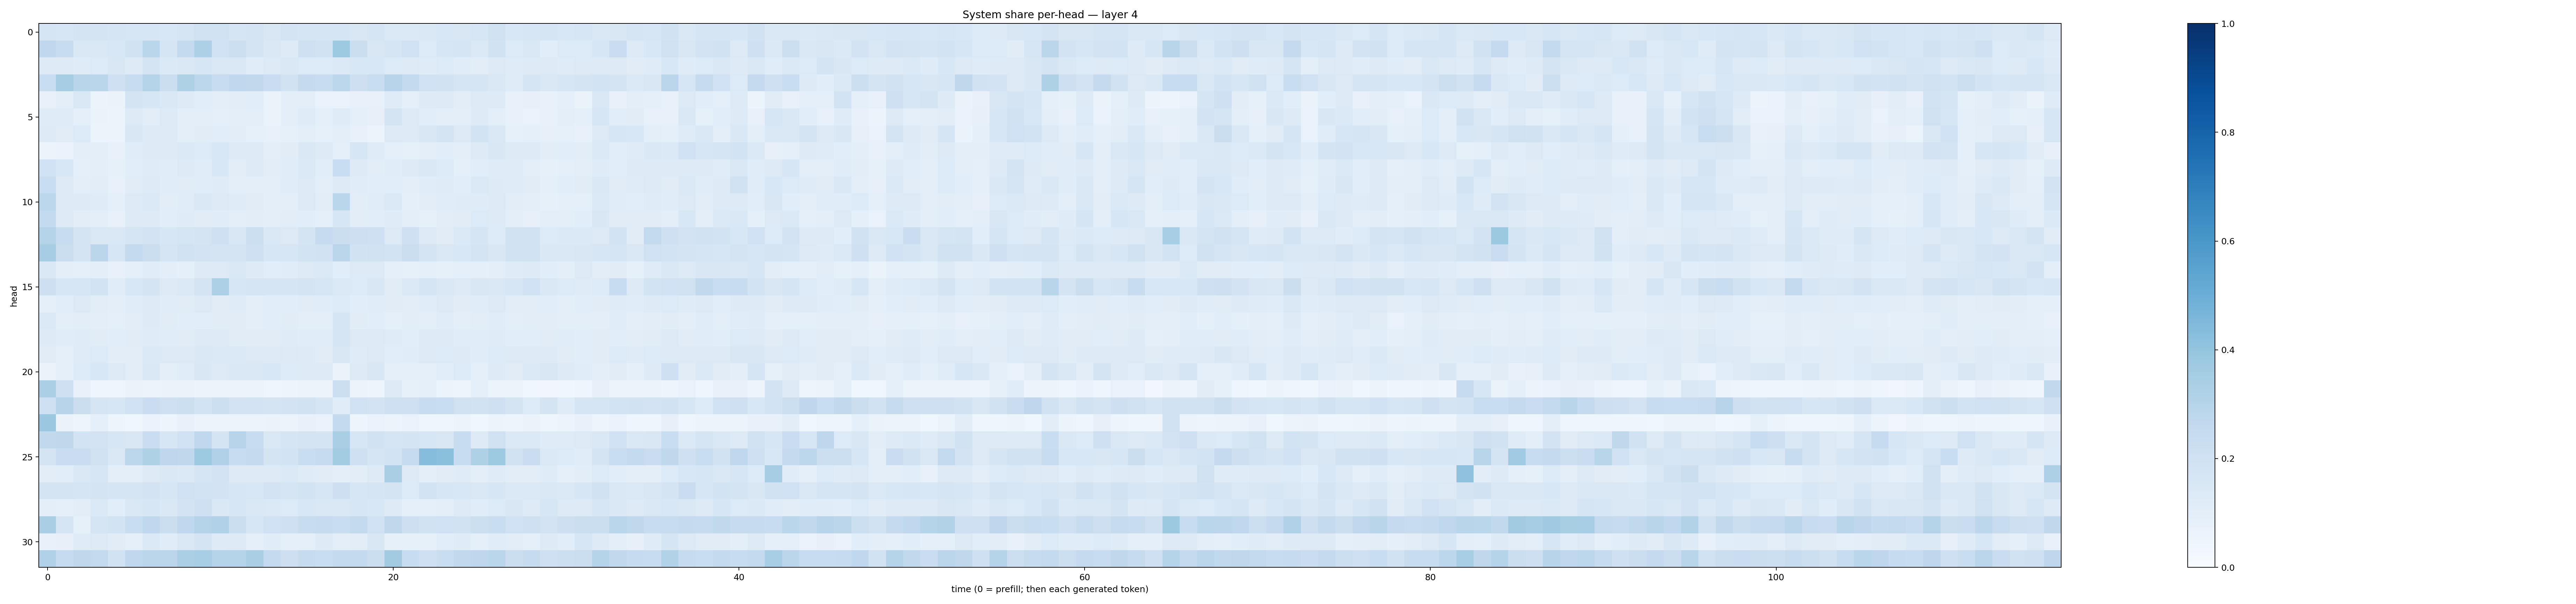

Values plotted in this chart, from the file beside it:
0.167108, 0.16147295, 0.17216119, 0.17948352, 0.16800332, 0.16361034, 0.15948474, 0.15561678, 0.16755867, 0.19592905, 0.19881919, 0.17154156, 0.1743179, 0.15146299, 0.17490888, 0.16520295, 0.16856045, 0.17037721, 0.1497136, 0.1674642, 0.13949265, 0.13763924, 0.14380658, 0.15336204
0.2695, 0.2398, 0.1442, 0.1482, 0.1525, 0.1887, 0.2887, 0.1648, 0.2569, 0.3278, 0.2011, 0.2157, 0.1745, 0.1441, 0.1239, 0.2047, 0.1911, 0.3718, 0.2197, 0.149, 0.1659, 0.2017, 0.134, 0.1569
0.1316, 0.1268, 0.1195, 0.1331, 0.1486, 0.1247, 0.1739, 0.139, 0.1474, 0.1577, 0.1475, 0.1424, 0.116, 0.1273, 0.1435, 0.1342, 0.1352, 0.1388, 0.1539, 0.1526, 0.1345, 0.1317, 0.121, 0.134
0.2307, 0.3495, 0.2911, 0.2877, 0.2064, 0.2398, 0.3057, 0.2262, 0.3204, 0.2777, 0.2406, 0.2661, 0.2619, 0.2304, 0.1936, 0.2533, 0.238, 0.2793, 0.214, 0.234, 0.2939, 0.2587, 0.2024, 0.1884
0.07494, 0.09389, 0.1422, 0.06244, 0.06306, 0.1766, 0.1596, 0.1455, 0.1216, 0.1079, 0.09838, 0.1017, 0.1085, 0.06528, 0.09558, 0.09981, 0.06723, 0.06762, 0.07575, 0.07047, 0.1207, 0.09146, 0.1237, 0.1242
0.1199, 0.1194, 0.0929, 0.06576, 0.05977, 0.1277, 0.1034, 0.1271, 0.09853, 0.0989, 0.09138, 0.09608, 0.09507, 0.0663, 0.1001, 0.12, 0.09189, 0.1193, 0.0917, 0.08114, 0.1725, 0.1303, 0.1064, 0.1012
0.1274, 0.1126, 0.1363, 0.05378, 0.05782, 0.1518, 0.1307, 0.1279, 0.09604, 0.1108, 0.1094, 0.1052, 0.08206, 0.07099, 0.08322, 0.1005, 0.08208, 0.09508, 0.07145, 0.05823, 0.13, 0.1238, 0.1485, 0.178
0.05954, 0.07015, 0.09571, 0.09595, 0.07373, 0.116, 0.1226, 0.1305, 0.1384, 0.1341, 0.154, 0.1253, 0.1275, 0.09961, 0.1107, 0.1471, 0.1297, 0.08722, 0.1563, 0.1197, 0.09063, 0.08344, 0.09799, 0.1069
0.201, 0.1541, 0.08929, 0.1014, 0.08232, 0.1078, 0.1207, 0.1136, 0.1314, 0.1155, 0.1547, 0.104, 0.1231, 0.1016, 0.1137, 0.1385, 0.1055, 0.231, 0.1237, 0.1025, 0.1146, 0.1248, 0.1441, 0.1335
0.231, 0.123, 0.09932, 0.1027, 0.07812, 0.1109, 0.1268, 0.1135, 0.1127, 0.1154, 0.1175, 0.1013, 0.0982, 0.09424, 0.1144, 0.1287, 0.09664, 0.1322, 0.1149, 0.1065, 0.1061, 0.09777, 0.1153, 0.1184
0.2799, 0.1284, 0.124, 0.1178, 0.08966, 0.1291, 0.1389, 0.1029, 0.1146, 0.1429, 0.1261, 0.1195, 0.1113, 0.09563, 0.1004, 0.1297, 0.1048, 0.286, 0.1034, 0.1148, 0.1369, 0.08772, 0.1021, 0.1152
0.2601, 0.1303, 0.1019, 0.09983, 0.07642, 0.1307, 0.122, 0.1083, 0.1187, 0.1129, 0.1158, 0.09424, 0.1023, 0.1015, 0.1054, 0.1075, 0.08732, 0.1639, 0.1022, 0.1064, 0.1192, 0.09544, 0.08567, 0.1049
0.3081, 0.2409, 0.1794, 0.1451, 0.1454, 0.1647, 0.1825, 0.1604, 0.1679, 0.1766, 0.2056, 0.1506, 0.2178, 0.1431, 0.1293, 0.1789, 0.2496, 0.2228, 0.2147, 0.2087, 0.1278, 0.2071, 0.1325, 0.1122
0.3481, 0.2235, 0.1751, 0.2813, 0.1574, 0.2588, 0.2217, 0.1679, 0.1943, 0.1833, 0.1753, 0.1789, 0.2069, 0.1598, 0.1564, 0.1866, 0.1933, 0.2833, 0.1903, 0.1968, 0.1874, 0.2206, 0.1797, 0.1477
0.1483, 0.09646, 0.09347, 0.09993, 0.07302, 0.08603, 0.1168, 0.09831, 0.09209, 0.1217, 0.132, 0.1447, 0.1228, 0.1071, 0.116, 0.1266, 0.1405, 0.106, 0.1259, 0.1298, 0.09276, 0.08451, 0.0869, 0.0832
0.2117, 0.1571, 0.1596, 0.1872, 0.114, 0.1525, 0.1796, 0.1254, 0.1378, 0.1764, 0.325, 0.1602, 0.1673, 0.1651, 0.1655, 0.1734, 0.1589, 0.1391, 0.1345, 0.149, 0.1113, 0.1382, 0.1654, 0.1471
0.09025, 0.1082, 0.1282, 0.1022, 0.0987, 0.1138, 0.1277, 0.1161, 0.1101, 0.1253, 0.1118, 0.1187, 0.09909, 0.1069, 0.1073, 0.1094, 0.1152, 0.1357, 0.1085, 0.1135, 0.1101, 0.1051, 0.1133, 0.1325
0.138, 0.09699, 0.1029, 0.101, 0.08713, 0.1054, 0.1229, 0.1117, 0.1073, 0.1084, 0.1095, 0.1122, 0.09895, 0.1074, 0.1104, 0.1, 0.09455, 0.1687, 0.1095, 0.1063, 0.09282, 0.1039, 0.1001, 0.1156
0.1244, 0.1168, 0.1208, 0.1097, 0.1067, 0.1104, 0.1178, 0.1141, 0.112, 0.1239, 0.1241, 0.1117, 0.1112, 0.1097, 0.1172, 0.1138, 0.1143, 0.1713, 0.1269, 0.1275, 0.1206, 0.109, 0.1212, 0.1224
0.113, 0.09268, 0.1178, 0.1332, 0.1051, 0.1054, 0.1372, 0.1257, 0.1312, 0.1424, 0.1403, 0.1377, 0.1281, 0.1231, 0.1292, 0.1231, 0.1132, 0.1503, 0.1208, 0.1286, 0.1089, 0.1152, 0.1251, 0.1329
0.06452, 0.09261, 0.1335, 0.1536, 0.1264, 0.1026, 0.1417, 0.1004, 0.1163, 0.1502, 0.1252, 0.1483, 0.1458, 0.153, 0.1354, 0.1321, 0.1254, 0.06457, 0.1293, 0.15, 0.08834, 0.08903, 0.08729, 0.1069
0.3357, 0.2071, 0.07237, 0.04461, 0.04248, 0.06372, 0.05119, 0.06501, 0.06394, 0.05445, 0.05801, 0.05474, 0.05986, 0.04467, 0.04968, 0.05759, 0.05521, 0.2149, 0.05657, 0.04925, 0.1274, 0.08214, 0.0865, 0.05941
0.2049, 0.2933, 0.2264, 0.1673, 0.1572, 0.2022, 0.2297, 0.2069, 0.2163, 0.1856, 0.2162, 0.1799, 0.1829, 0.1787, 0.18, 0.19, 0.1711, 0.1169, 0.2023, 0.1805, 0.2055, 0.2088, 0.2344, 0.234
0.3803, 0.06402, 0.04841, 0.08995, 0.04946, 0.03815, 0.06681, 0.04863, 0.07048, 0.05721, 0.05584, 0.05893, 0.05649, 0.06366, 0.05147, 0.07048, 0.06885, 0.2561, 0.04893, 0.06958, 0.05591, 0.06985, 0.04164, 0.0396
0.2642, 0.2698, 0.1856, 0.1825, 0.1568, 0.1523, 0.2296, 0.1593, 0.2023, 0.2693, 0.1787, 0.2953, 0.2389, 0.1469, 0.1646, 0.1732, 0.1773, 0.3392, 0.1611, 0.1882, 0.167, 0.1745, 0.1586, 0.1504
0.1787, 0.2272, 0.2281, 0.1975, 0.1414, 0.2796, 0.3225, 0.275, 0.2726, 0.3725, 0.3168, 0.236, 0.2515, 0.1778, 0.1862, 0.2306, 0.248, 0.3566, 0.2072, 0.168, 0.1844, 0.2479, 0.4328, 0.4202
0.1052, 0.1084, 0.1439, 0.1573, 0.1014, 0.09681, 0.129, 0.1424, 0.1392, 0.1704, 0.1817, 0.1302, 0.1238, 0.1285, 0.1371, 0.1193, 0.1117, 0.09708, 0.1037, 0.1241, 0.3362, 0.1277, 0.101, 0.1127
0.1723, 0.1766, 0.1662, 0.1756, 0.1681, 0.1666, 0.1817, 0.1594, 0.1999, 0.187, 0.1809, 0.1598, 0.1545, 0.1798, 0.1701, 0.1865, 0.1582, 0.2129, 0.1568, 0.1666, 0.1767, 0.136, 0.1867, 0.1618
0.09613, 0.0879, 0.105, 0.1393, 0.1067, 0.145, 0.1575, 0.1464, 0.1834, 0.2065, 0.1442, 0.1591, 0.1463, 0.1379, 0.1336, 0.1547, 0.1466, 0.1462, 0.1611, 0.1535, 0.1215, 0.0909, 0.09288, 0.09379
0.3363, 0.1661, 0.08305, 0.1676, 0.1838, 0.2342, 0.2658, 0.2251, 0.2691, 0.3051, 0.3186, 0.2199, 0.1634, 0.2027, 0.2108, 0.2418, 0.2461, 0.2341, 0.2608, 0.1997, 0.273, 0.2129, 0.1893, 0.201
0.07115, 0.081, 0.1198, 0.1328, 0.1098, 0.08715, 0.1398, 0.1138, 0.1456, 0.1723, 0.1296, 0.126, 0.08969, 0.1135, 0.09309, 0.09317, 0.1218, 0.09614, 0.1022, 0.1523, 0.08526, 0.08357, 0.08337, 0.1072
0.3169, 0.2463, 0.2702, 0.2593, 0.1912, 0.268, 0.2825, 0.2835, 0.3322, 0.3455, 0.3082, 0.3019, 0.3389, 0.2502, 0.2134, 0.2429, 0.2327, 0.2546, 0.2551, 0.2258, 0.3623, 0.2406, 0.2061, 0.2312
